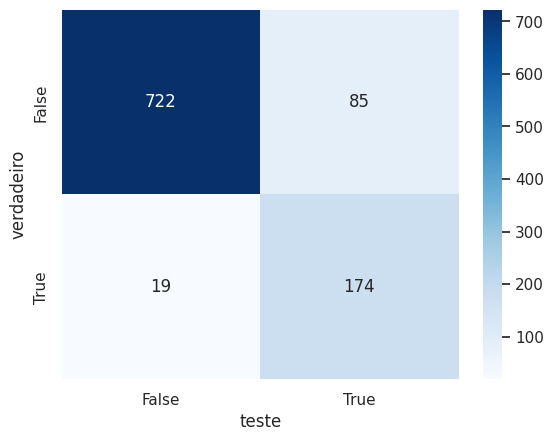

This figure's Python source:
import pandas as pd
import seaborn as sns
import matplotlib.pyplot as plt
from scipy import stats

sns.set_theme(style="whitegrid")


import numpy as np
rng = np.random.default_rng(0)
doente = rng.random(1000) < 0.20
teste_pos = np.where(doente, rng.random(1000) < 0.90, rng.random(1000) < 0.10)

matriz = pd.crosstab(pd.Series(doente, name='verdadeiro'),
                     pd.Series(teste_pos, name='teste'))
matriz

sns.heatmap(matriz, annot=True, fmt='d', cmap='Blues');
